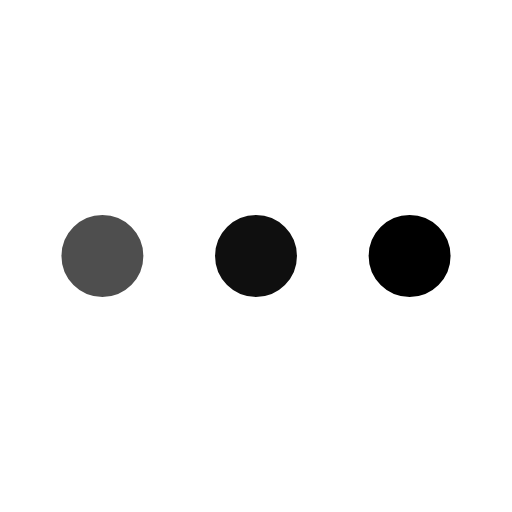
t = 0.00 s
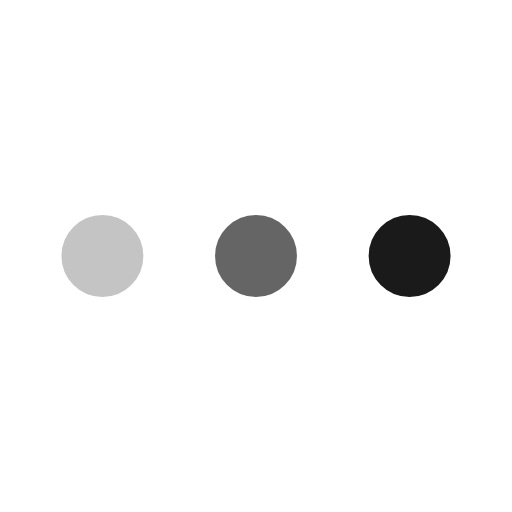
t = 0.25 s
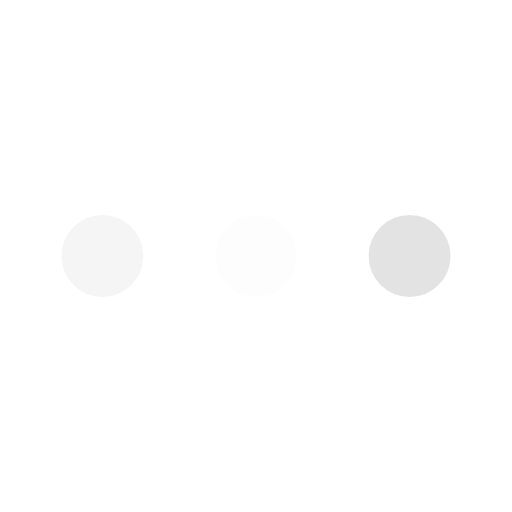
t = 0.75 s
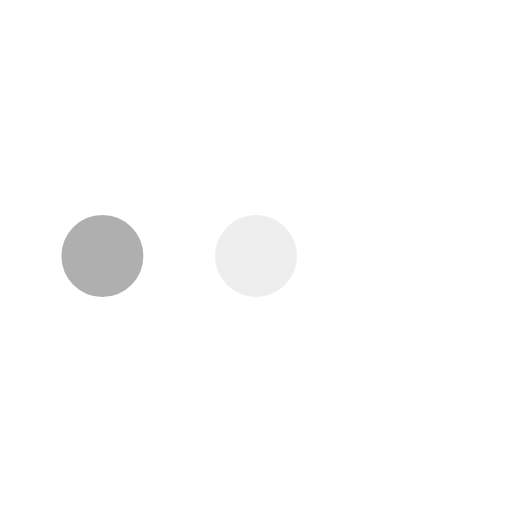
t = 1.00 s
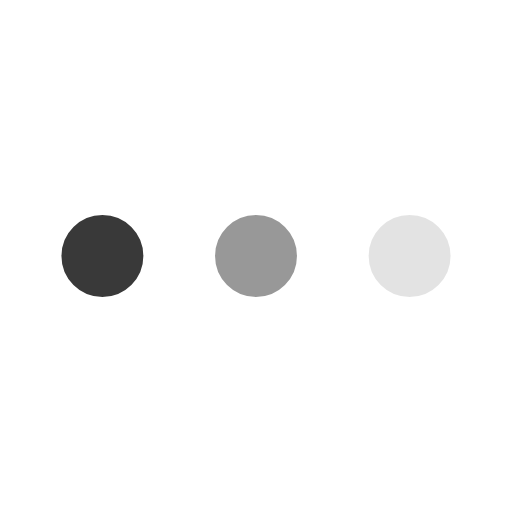
t = 1.25 s
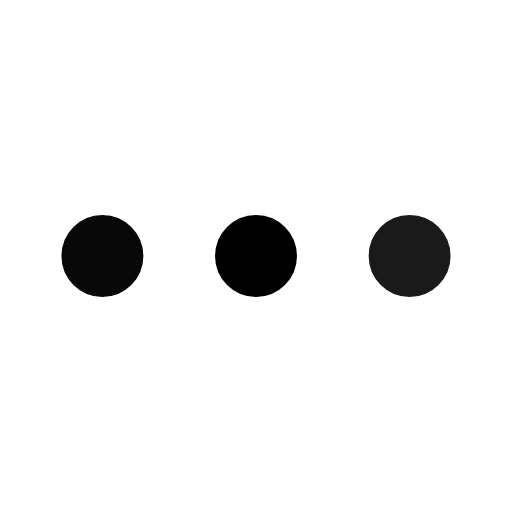
t = 1.75 s

The animated SVG that drew these frames (rendered in a browser with its animation timeline set to each time). Animation: 3 SMIL elements (animate=3); one cycle of 2.00 s, repeats indefinitely.

<svg xmlns='http://www.w3.org/2000/svg' viewBox='0 0 200 200'><circle stroke='#000000' stroke-width='2' r='15' cx='40' cy='100'><animate attributeName='opacity' calcMode='spline' dur='2' values='1;0;1;' keySplines='.5 0 .5 1;.5 0 .5 1' repeatCount='indefinite' begin='-.4'></animate></circle><circle stroke='#000000' stroke-width='2' r='15' cx='100' cy='100'><animate attributeName='opacity' calcMode='spline' dur='2' values='1;0;1;' keySplines='.5 0 .5 1;.5 0 .5 1' repeatCount='indefinite' begin='-.2'></animate></circle><circle stroke='#000000' stroke-width='2' r='15' cx='160' cy='100'><animate attributeName='opacity' calcMode='spline' dur='2' values='1;0;1;' keySplines='.5 0 .5 1;.5 0 .5 1' repeatCount='indefinite' begin='0'></animate></circle></svg>
